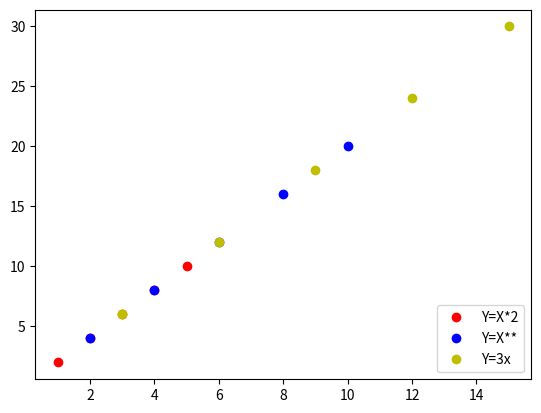

Here is the Python script that generated this plot:
# -*- coding: utf-8 -*-
"""
Created on Tue Nov 29 20:38:52 2022

@author: OfficePC
"""

import numpy as np
import matplotlib.pyplot as plt
x=np.array([1,2,3,4,5])
y=x*2



plt.plot(x,y,"ro",label="Y=X*2")
plt.plot(x*2,y*2,"bo",label="Y=X**")
plt.plot(x*3,y*3,"yo",label="Y=3x")


plt.legend()
plt.legend(loc= 'lower right')

# The strings 'upper left', 'upper right', 'lower left', 'lower right' place the legend at the corresponding corner of the axes.

# The strings 'upper center', 'lower center', 'center left', 'center right' place the legend at the center of the corresponding edge of the axes.


plt.show()